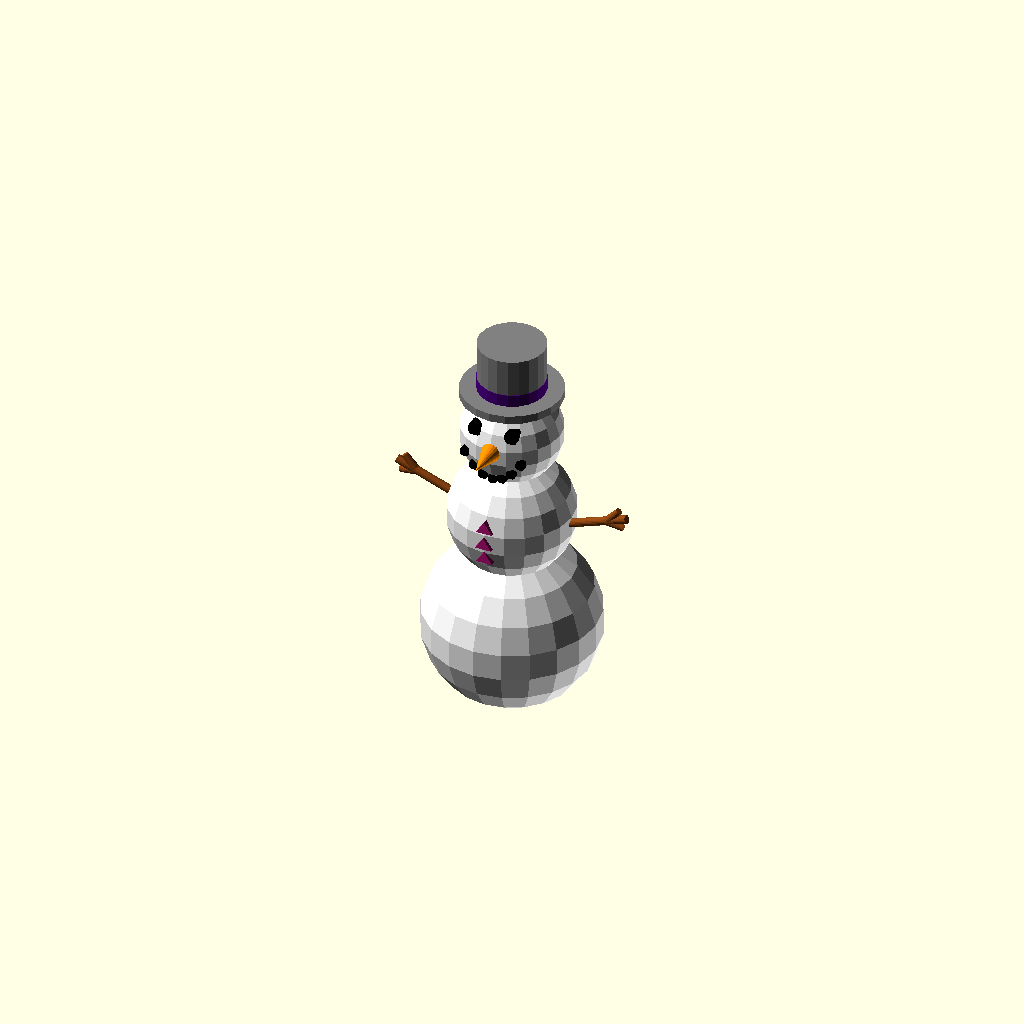
Cell 1: rendered with the file's own defaults.
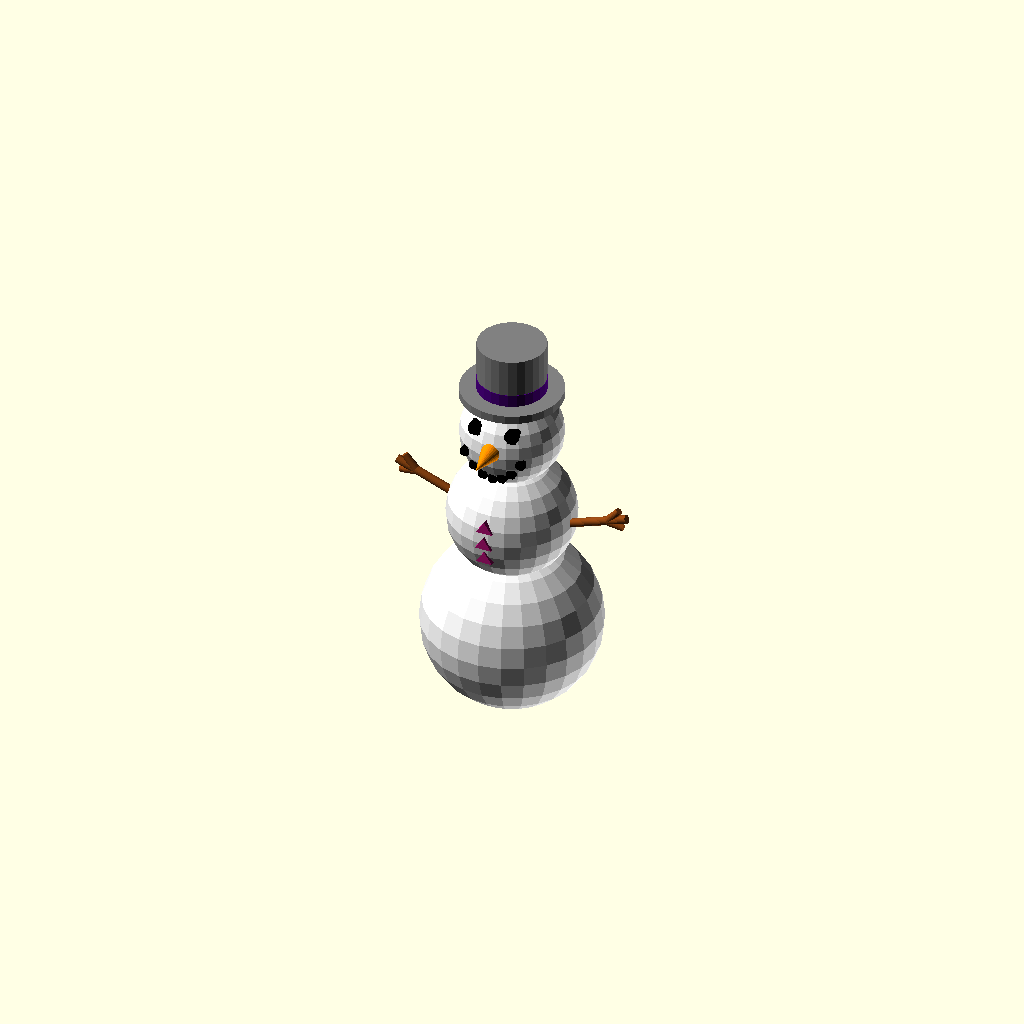
Cell 2: the same model with Render_Quality = 25.
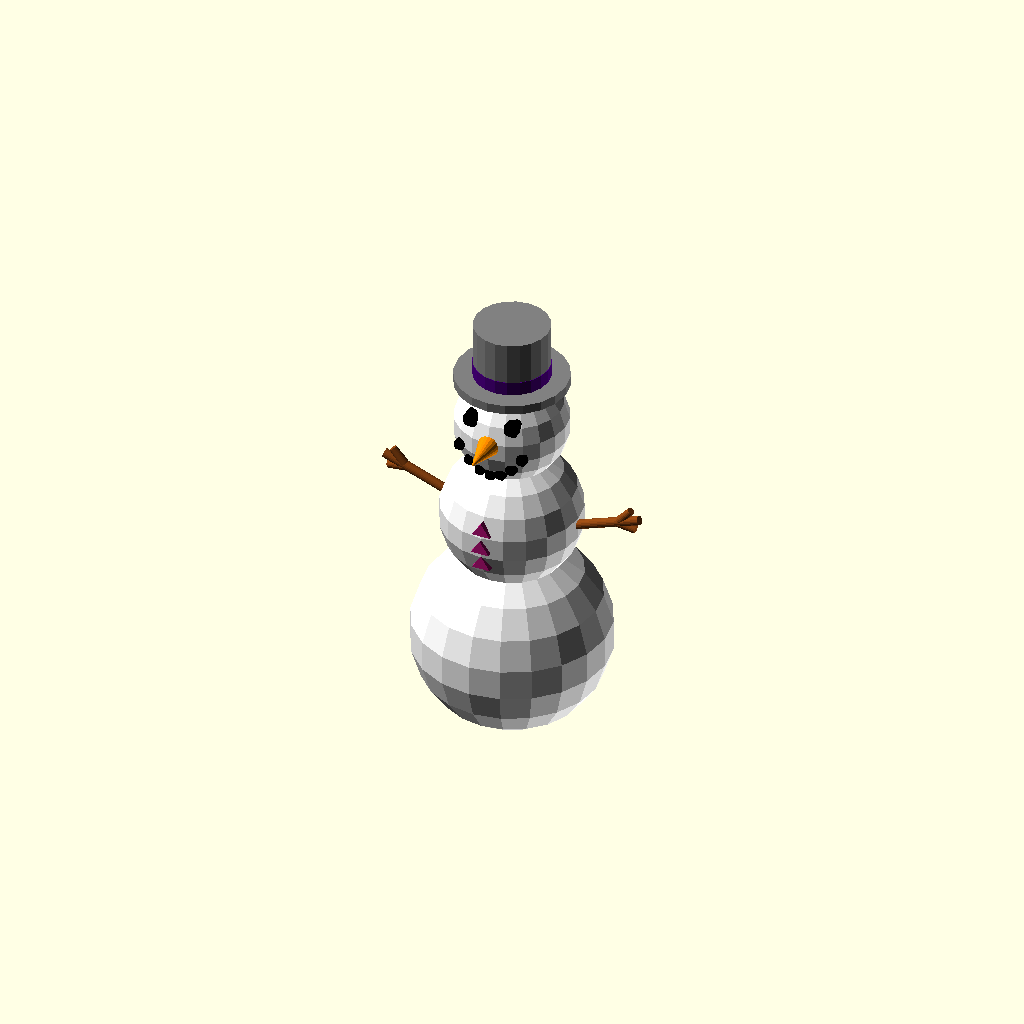
Cell 3: object_height = 100 (everything else at default).
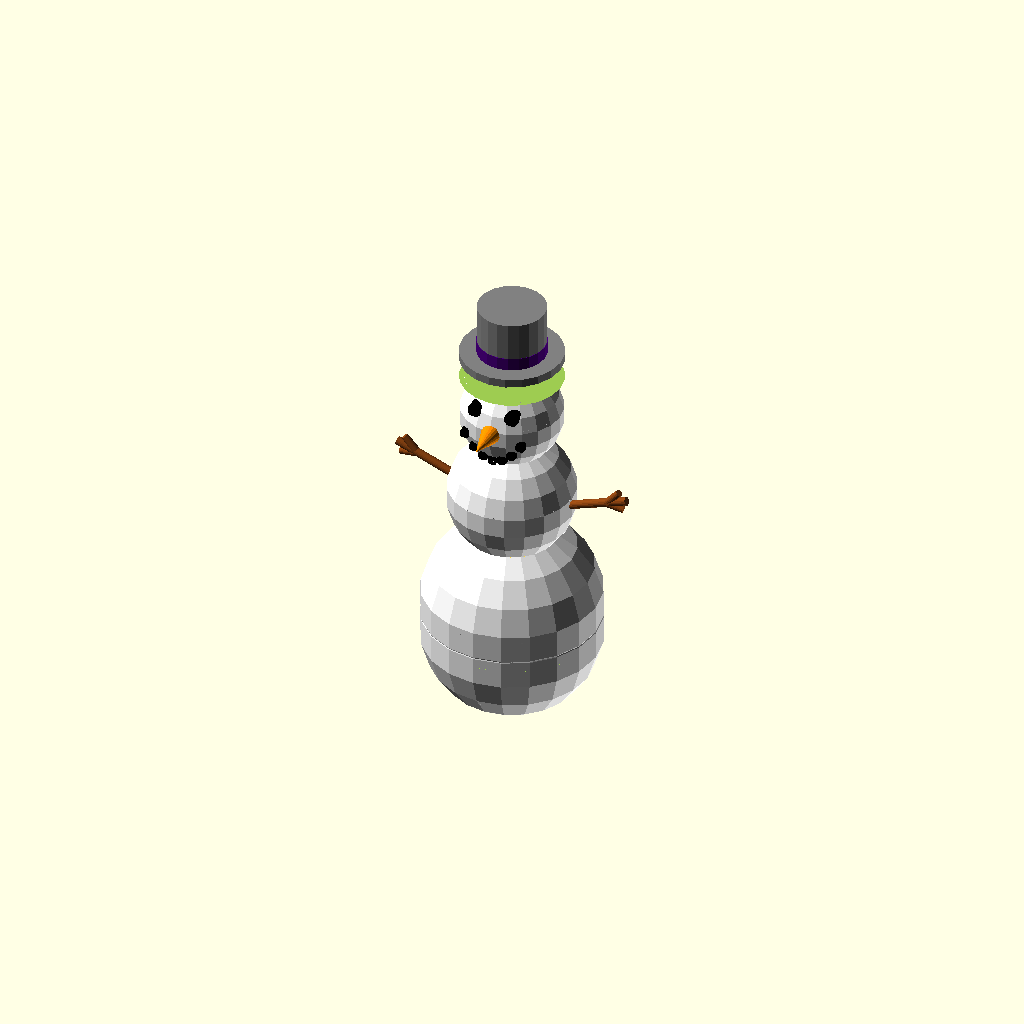
Cell 4: the same model with parts_to_render = 5.
All cells are drawn from one camera (rotation 55°, 0°, 25°, orthographic, colour scheme Cornfield), so only the parameter changes between them.
OpenSCAD source file inputs/thingiverse/files/thing-518360/Simple-Snowman/Simple-Snowman.scad:
//HR Snowman



// BEGIN CUSTOMIZER

/* [Snowman Parameters] */

//Draft for preview, production for final
Render_Quality = 20; 	// [25:Draft, 50:Production]

//height of entire snowman(mm)
object_height = 90; //  [80:100]

//select parts to render
parts_to_render = 4; // [1:hat, 2:middle_snowballs, 3:bottom_snowball, 4:preview_assembled, 5:preview_exploded, 6:preview_printable]

// END CUSTOMIZER



$fn=Render_Quality;
scalingFactor = (object_height/94);
scale([scalingFactor, scalingFactor, scalingFactor]){
	if(parts_to_render == 1){
		 hat();
	}
	if(parts_to_render == 2){
		middleBack();
		middleFront();
	}
	if(parts_to_render == 3){
		 bottom();
	}
	if(parts_to_render == 4){
		model();
	}
	if(parts_to_render ==5){
		translate([0, 0, -2]) bottom();
		translate([0,0,5]) middleBack();
		translate([0,0,5]) middleFront();
		translate([0,0, 10]) hat();
	}
	if(parts_to_render ==6){
		split();
	}
}

//split(); 

//orients the four pieces correctly and to the x-axis
module split() {
	translate([-80, 0,47]) bottom();
	translate([-40,0,-1]) rotate([90,0,90]) middleBack();
	translate([40,0,1]) rotate([-90,0,90]) middleFront();
	translate([80,0,-31.95]) hat();
}

//lower sphere
module bottom(){
	difference(){
		model();
		translate([0,0, 20]) cube([60, 60,61.7], center = true);
	}
}

//back half of the middle and top spheres
module middleBack(){
	difference(){
		model();
		bottom();
		translate([0,0, 59.5]) cube([50,50, 55], center = true);
		translate([0, -10, 0]) cube([60, 22, 70], center = true); 
	}
}

//front half of the middle and top spheres
module middleFront(){
	difference(){
		model();
		bottom();
		translate([0,0, 59.5]) cube([50,50, 55], center = true);
		translate([0, 10, 0]) cube([60, 18, 70], center = true); 
	}
}

//top hat
module hat(){
	difference(){
		model();
		translate([0, 0, -23]) cube([60, 60, 110], center = true);
	}
}

//original model of the snowman
module model() {

//variables for smile
	smilex = -2.3;
	smiley = -0;	
	smilez = .6; 

//snow balls
	union(){
	//buttons
	
	if(parts_to_render != 1 && parts_to_render != 3 && parts_to_render != 5){
		for(y=[-1:1]){
		color("mediumvioletred") 
	polyhedron(points=[ [0,-13.5+abs(y)*.5,2+4*y], [-2,-13.5+abs(y)*.5,-1+4*y], [2,-13.5+abs(y)*.5,-1+4*y], [0,-15.5+abs(y)*.5,2+4*y], [-2,-15.5+abs(y)*.5,-1+4*y], [2,-15.5+abs(y)*.5,-1+4*y]],
faces = [[0,1,2], [3,5,4], [1,4,5], [1,5,2], [1,0,3], [4,1,3], [0,5,3], [0,2,5]]);
		}
	}

		//middle ball
		color("white" )sphere(r = 15, center=true);


		//bottom ball
		difference(){
			color("white") translate([0,0,-29]) sphere(r=21, center = true);
			color("white") translate([0,0, -51]) cube([35,35,8], center = true);
		}

		//top ball
		color("white") translate([0,0,22]) sphere(r=12, center = true);

		
	}

//nose
	translate([0, -14, 23]) rotate([-90,0,0]) color("darkorange") cylinder(h = 10, r1 = .1, r2 = 3, center = true);

//eyes
	color("black") minkowski(){
		translate([4, -10.5, 27]) cube(1,1,1);
		rotate([-90, 0, 0]) cylinder(r=1,1.7);
	}
	color("black") minkowski(){
		translate([-5, -10.5, 27]) cube(1,1,1);
		rotate([-90, 0, 0]) cylinder(r=1,1.7);
	}

//smile
	for(x= [-3:3]){
		color("black") minkowski(){
			translate([smilex*x-.35, smiley*abs(x)-10.75, smilez*x*x+15]) cube(.7,.7,.7);
			rotate([-90, 0, 0]) cylinder(r=.7,.7);
		}
	}

//arms
//right
	color("saddlebrown") union(){
		translate([20, 0,2.8]) rotate([0,70,0]) cylinder(18, r=2.1, r=1, center = true);
		translate([24, 0, 4.5]) rotate([0,40,0]) cylinder(4, r1=1, r2=.8);
		translate([23.7,0, 4]) rotate([0,100,0]) cylinder(4, r1=1, r2 = .8); 
	}
//left
	color("saddlebrown") union(){
		translate([-20, 0,2.8]) rotate([0,-70,0]) cylinder(18, r=2.1, r=1, center = true);
		translate([-24, 0, 4.5]) rotate([0,-40,0]) cylinder(4, r1=1, r2=.8);
		translate([-23.7,0, 4]) rotate([0,-100,0]) cylinder(4, r1=1, r2 = .8); 
	}	


//hat
	color("grey") translate([0,0, 33]) cylinder(13, r= 8);
	color("grey") translate([0,0, 32]) cylinder(2, r=12);
	color("indigo") translate([0,0,33]) cylinder(4, r=8.1);
}


	
	
	
Parameter table extracted from the source (name, type, default, range or options):
Render_Quality: number, default 20, options 25, 50
object_height: number, default 90, range 80 to 100
parts_to_render: number, default 4, options 1, 2, 3, 4, 5, 6
